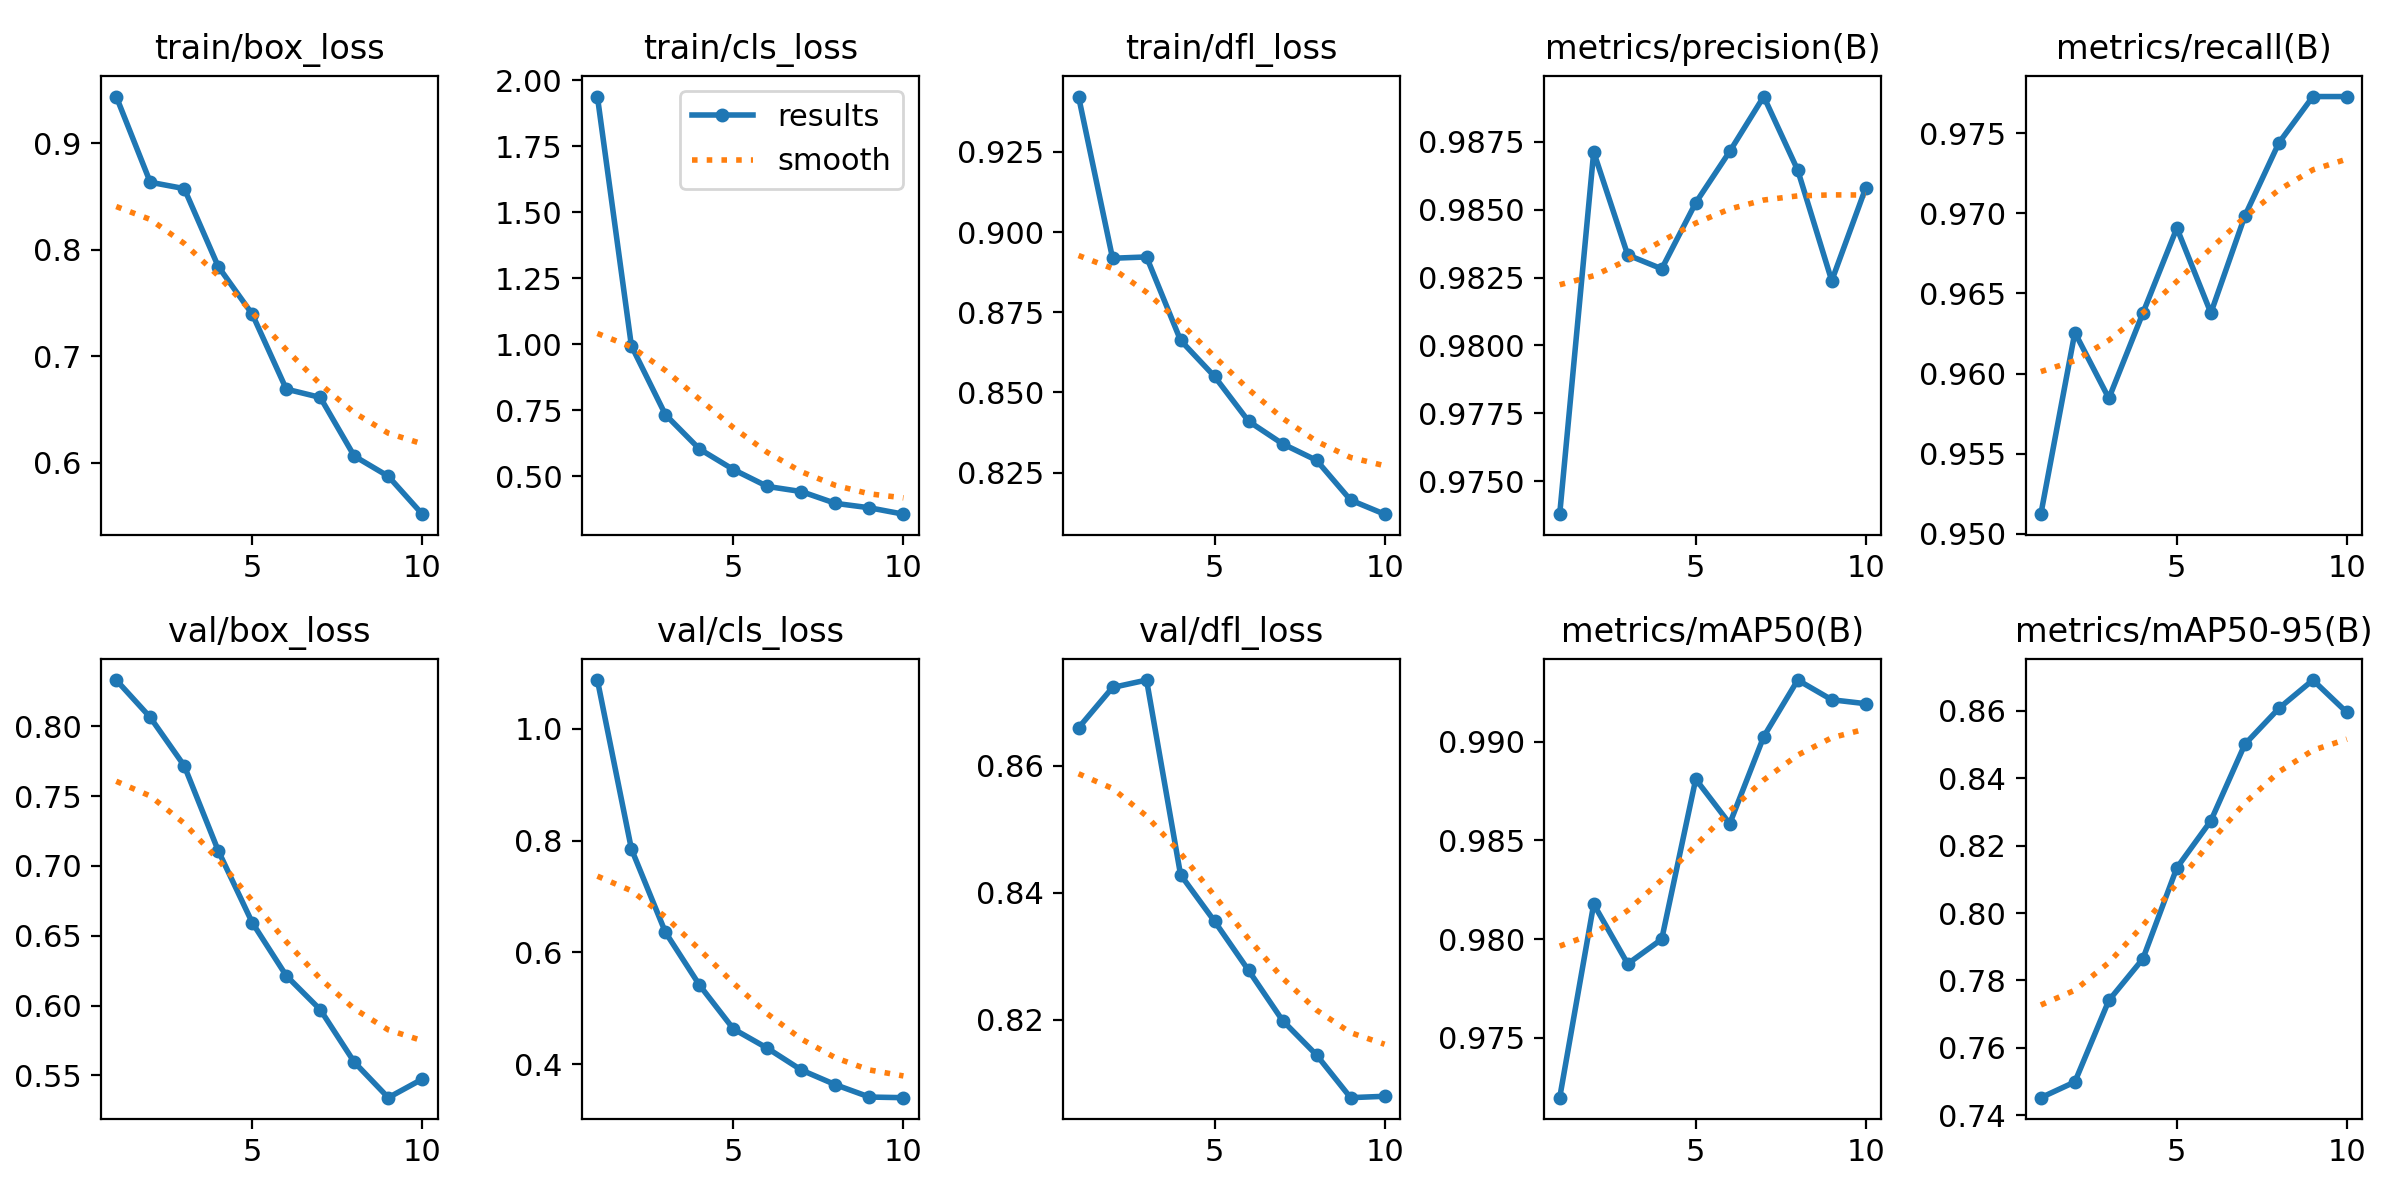

The file beside this chart, header and first rows:
epoch, time, train/box_loss, train/cls_loss, train/dfl_loss, metrics/precision(B), metrics/recall(B), metrics/mAP50(B), metrics/mAP50-95(B), val/box_loss, val/cls_loss, val/dfl_loss, lr/pg0, lr/pg1, lr/pg2
1, 513.2, 0.9439, 1.938, 0.9422, 0.9738, 0.9512, 0.9719, 0.7452, 0.833, 1.087, 0.866, 0.0006639, 0.0006639, 0.0006639
2, 1135, 0.8634, 0.9941, 0.8918, 0.9871, 0.9626, 0.9818, 0.7498, 0.8063, 0.785, 0.8723, 0.001199, 0.001199, 0.001199
3, 1646, 0.8574, 0.7334, 0.8922, 0.9833, 0.9585, 0.9787, 0.7741, 0.7716, 0.636, 0.8735, 0.001602, 0.001602, 0.001602
4, 2159, 0.7842, 0.6034, 0.8662, 0.9828, 0.9638, 0.98, 0.7864, 0.7108, 0.5416, 0.8429, 0.001406, 0.001406, 0.001406
5, 2673, 0.7395, 0.5254, 0.855, 0.9852, 0.9691, 0.9881, 0.8134, 0.6593, 0.463, 0.8355, 0.001208, 0.001208, 0.001208
6, 3186, 0.6691, 0.4615, 0.841, 0.9871, 0.9638, 0.9859, 0.8274, 0.6213, 0.4284, 0.8278, 0.00101, 0.00101, 0.00101
7, 3699, 0.6613, 0.4421, 0.834, 0.9892, 0.9698, 0.9903, 0.8501, 0.597, 0.3894, 0.8199, 0.000812, 0.000812, 0.000812
8, 4211, 0.6061, 0.3975, 0.8288, 0.9865, 0.9744, 0.9931, 0.8608, 0.5595, 0.3632, 0.8145, 0.000614, 0.000614, 0.000614
9, 4725, 0.5872, 0.3807, 0.8164, 0.9824, 0.9773, 0.9921, 0.8692, 0.534, 0.3411, 0.8078, 0.000416, 0.000416, 0.000416
10, 5241, 0.5516, 0.3565, 0.8121, 0.9858, 0.9773, 0.9919, 0.8596, 0.5473, 0.34, 0.808, 0.000218, 0.000218, 0.000218
